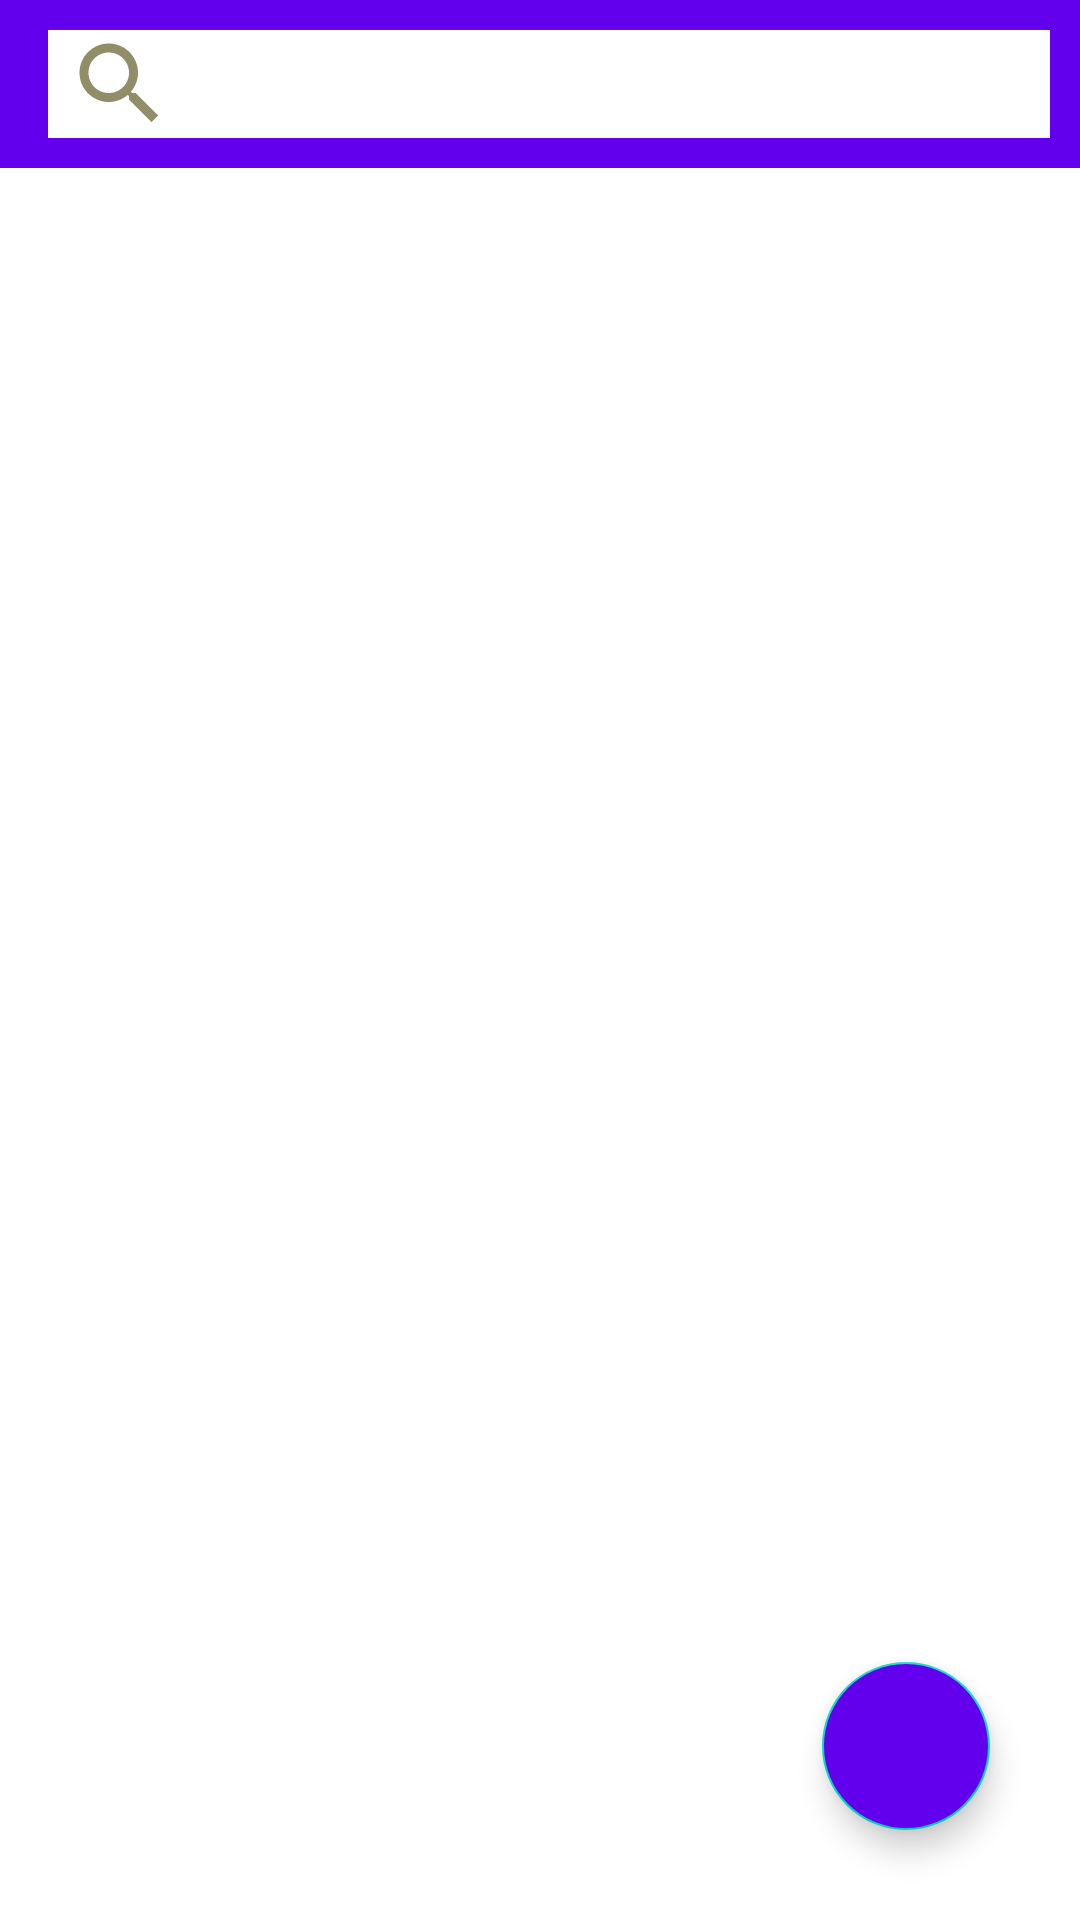

This screen was rendered from an Android layout file. Write that file and the resources it references.
<!-- AndroidManifest.xml: application theme Theme.ContactsResolver -->
<!-- res/layout/activity_main.xml -->
<?xml version="1.0" encoding="utf-8"?>
<androidx.constraintlayout.widget.ConstraintLayout xmlns:android="http://schemas.android.com/apk/res/android"
    xmlns:app="http://schemas.android.com/apk/res-auto"
    xmlns:tools="http://schemas.android.com/tools"
    android:layout_width="match_parent"
    android:layout_height="match_parent"
    android:id="@+id/parentLayout"
    tools:context=".ui.view.MainActivity">

    <com.google.android.material.appbar.MaterialToolbar
        android:id="@+id/mainActivityToolbar"
        android:layout_width="match_parent"
        android:layout_height="?attr/actionBarSize"
        android:background="?attr/colorPrimary"
        app:layout_constraintEnd_toEndOf="parent"
        app:layout_constraintStart_toStartOf="parent"
        app:layout_constraintTop_toTopOf="parent">

        <LinearLayout
            android:layout_width="match_parent"
            android:layout_height="match_parent"
            android:orientation="horizontal">

            <ImageView
                android:layout_width="0dp"
                android:layout_height="match_parent"
                android:layout_weight="1"
                android:background="@color/white"
                android:layout_marginVertical="10dp"
                android:src="@drawable/ic_baseline_search_24"
                android:contentDescription="@string/image_of_search" />

            <EditText
                android:id="@+id/searchContactEditText"
                android:layout_width="0dp"
                android:layout_height="match_parent"
                android:layout_marginVertical="10dp"
                android:autofillHints=""
                android:background="@color/white"
                android:hint="@string/search_contact"
                android:inputType="text"
                tools:ignore="LabelFor"
                android:layout_marginEnd="10dp"
                android:layout_weight="6"/>

            <ImageView
                android:id="@+id/preferenceButton"
                android:layout_width="wrap_content"
                android:layout_height="wrap_content"
                android:layout_gravity="center_vertical"
                android:src="@drawable/ic_baseline_settings_24"/>
        </LinearLayout>
    </com.google.android.material.appbar.MaterialToolbar>

    <ProgressBar
        android:id="@+id/progressBar"
        android:layout_width="wrap_content"
        android:layout_height="wrap_content"
        app:layout_constraintTop_toTopOf="parent"
        app:layout_constraintBottom_toBottomOf="parent"
        app:layout_constraintLeft_toLeftOf="parent"
        app:layout_constraintRight_toRightOf="parent"
        android:visibility="invisible"/>

    <TextView
        android:id="@+id/noContactsMessage"
        android:layout_width="wrap_content"
        android:layout_height="wrap_content"
        android:text="@string/no_contacts_please_add"
        app:layout_constraintBottom_toBottomOf="parent"
        app:layout_constraintLeft_toLeftOf="parent"
        app:layout_constraintRight_toRightOf="parent"
        android:visibility="invisible"
        app:layout_constraintTop_toTopOf="parent" />

    <androidx.recyclerview.widget.RecyclerView
        android:id="@+id/recyclerView"
        android:layout_width="match_parent"
        android:layout_height="wrap_content"
        app:layout_constraintTop_toBottomOf="@+id/mainActivityToolbar"
        app:layout_constraintLeft_toLeftOf="parent"
        app:layout_constraintRight_toRightOf="parent"/>

    <com.google.android.material.floatingactionbutton.FloatingActionButton
        android:id="@+id/floatingActionButton"
        android:layout_width="wrap_content"
        android:layout_height="wrap_content"
        app:layout_constraintBottom_toBottomOf="parent"
        app:layout_constraintEnd_toEndOf="parent"
        android:src="@drawable/ic_baseline_person_add_24"
        android:tint="@color/white"
        android:focusable="true"
        android:backgroundTint="@color/purple_500"
        android:contentDescription="@string/add_contact_button"
        android:layout_margin="30dp"/>

</androidx.constraintlayout.widget.ConstraintLayout>
<!-- resources referenced by this layout -->
<resources>
  <!-- drawable ic_baseline_search_24 (drawable) -->
  <vector android:height="24dp" android:tint="#908D68"
      android:viewportHeight="24" android:viewportWidth="24"
      android:width="24dp" xmlns:android="http://schemas.android.com/apk/res/android">
      <path android:fillColor="@android:color/white" android:pathData="M15.5,14h-0.79l-0.28,-0.27C15.41,12.59 16,11.11 16,9.5 16,5.91 13.09,3 9.5,3S3,5.91 3,9.5 5.91,16 9.5,16c1.61,0 3.09,-0.59 4.23,-1.57l0.27,0.28v0.79l5,4.99L20.49,19l-4.99,-5zM9.5,14C7.01,14 5,11.99 5,9.5S7.01,5 9.5,5 14,7.01 14,9.5 11.99,14 9.5,14z"/>
  </vector>
  <string name="add_contact_button" />
  <string name="image_of_search" />
  <string name="no_contacts_please_add" />
  <string name="search_contact" />
  <style name="Theme.ContactsResolver" parent="Theme.MaterialComponents.DayNight.NoActionBar">
          
          <item name="colorPrimary">@color/purple_500</item>
          <item name="colorPrimaryVariant">@color/purple_700</item>
          <item name="colorOnPrimary">@color/white</item>
          
          <item name="colorSecondary">@color/teal_200</item>
          <item name="colorSecondaryVariant">@color/teal_700</item>
          <item name="colorOnSecondary">@color/black</item>
          
          <item name="android:statusBarColor" tools:targetApi="l">?attr/colorPrimaryVariant</item>
          
      </style>
  <!-- not gathered from this repository: default colours our renderer supplied (Android Studio template values) -->
  <color name="purple_500">#FF6200EE</color>
  <color name="purple_700">#FF3700B3</color>
  <color name="teal_200">#FF03DAC5</color>
  <color name="teal_700">#FF018786</color>
  <color name="black">#FF000000</color>
  <color name="white">#FFFFFFFF</color>
</resources>
